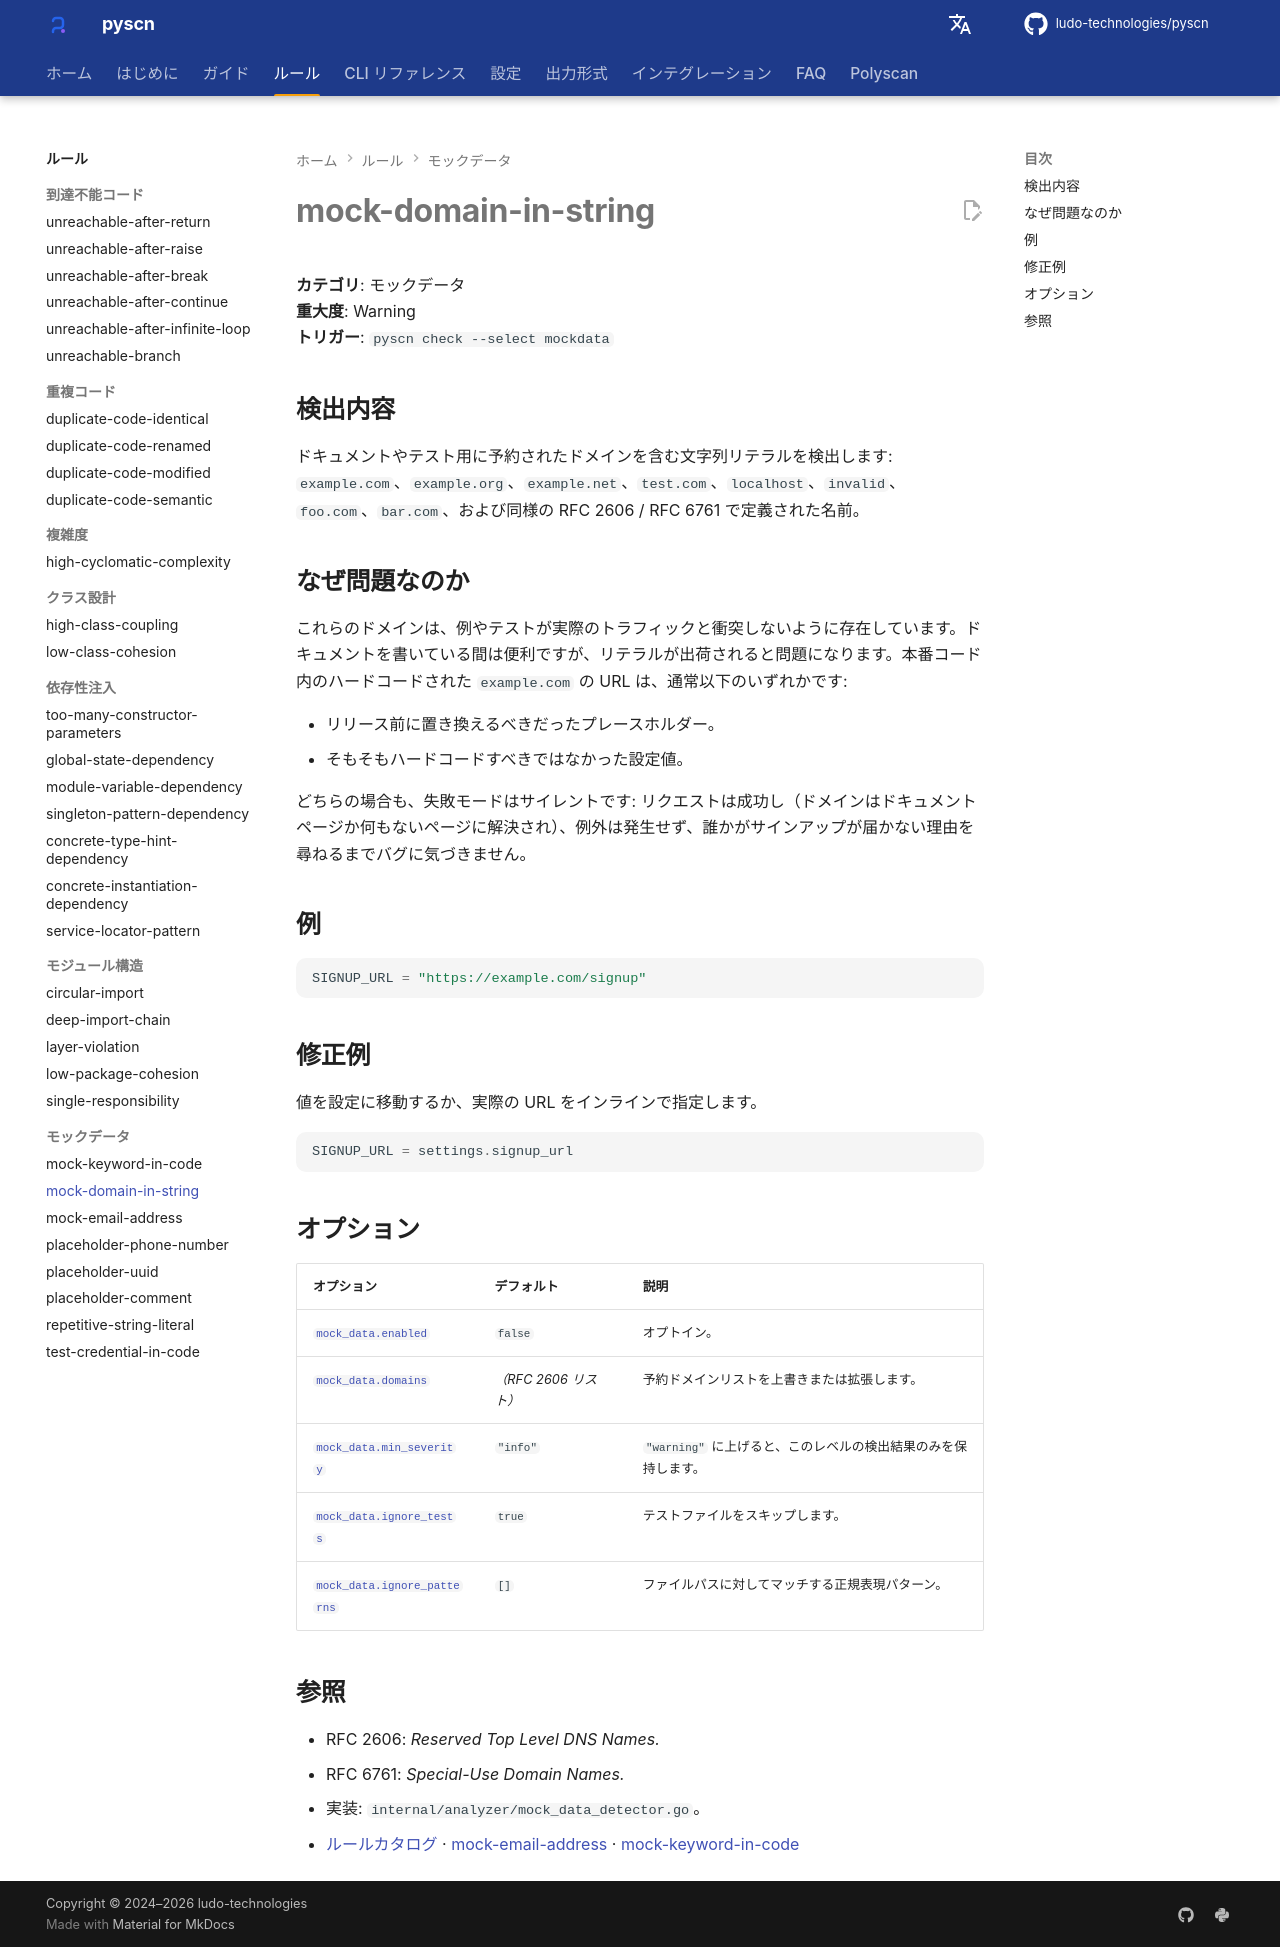

repository: ludo-technologies/pyscn · page: ja/rules/mock-domain-in-string/index.html · generator: mkdocs

# mock-domain-in-string

**カテゴリ**: モックデータ  
**重大度**: Warning  
**トリガー**: `pyscn check --select mockdata`

## 検出内容

ドキュメントやテスト用に予約されたドメインを含む文字列リテラルを検出します: `example.com`、`example.org`、`example.net`、`test.com`、`localhost`、`invalid`、`foo.com`、`bar.com`、および同様の RFC 2606 / RFC 6761 で定義された名前。

## なぜ問題なのか

これらのドメインは、例やテストが実際のトラフィックと衝突しないように存在しています。ドキュメントを書いている間は便利ですが、リテラルが出荷されると問題になります。本番コード内のハードコードされた `example.com` の URL は、通常以下のいずれかです:

- リリース前に置き換えるべきだったプレースホルダー。
- そもそもハードコードすべきではなかった設定値。

どちらの場合も、失敗モードはサイレントです: リクエストは成功し（ドメインはドキュメントページか何もないページに解決され）、例外は発生せず、誰かがサインアップが届かない理由を尋ねるまでバグに気づきません。

## 例

```python
SIGNUP_URL = "https://example.com/signup"
```

## 修正例

値を設定に移動するか、実際の URL をインラインで指定します。

```python
SIGNUP_URL = settings.signup_url
```

## オプション

| オプション | デフォルト | 説明 |
| --- | --- | --- |
| [`mock_data.enabled`](../configuration/reference.md#mock_data) | `false` | オプトイン。 |
| [`mock_data.domains`](../configuration/reference.md#mock_data) | *（RFC 2606 リスト）* | 予約ドメインリストを上書きまたは拡張します。 |
| [`mock_data.min_severity`](../configuration/reference.md#mock_data) | `"info"` | `"warning"` に上げると、このレベルの検出結果のみを保持します。 |
| [`mock_data.ignore_tests`](../configuration/reference.md#mock_data) | `true` | テストファイルをスキップします。 |
| [`mock_data.ignore_patterns`](../configuration/reference.md#mock_data) | `[]` | ファイルパスに対してマッチする正規表現パターン。 |

## 参照

- RFC 2606: *Reserved Top Level DNS Names.*
- RFC 6761: *Special-Use Domain Names.*
- 実装: `internal/analyzer/mock_data_detector.go`。
- [ルールカタログ](index.md) · [mock-email-address](mock-email-address.md) · [mock-keyword-in-code](mock-keyword-in-code.md)
